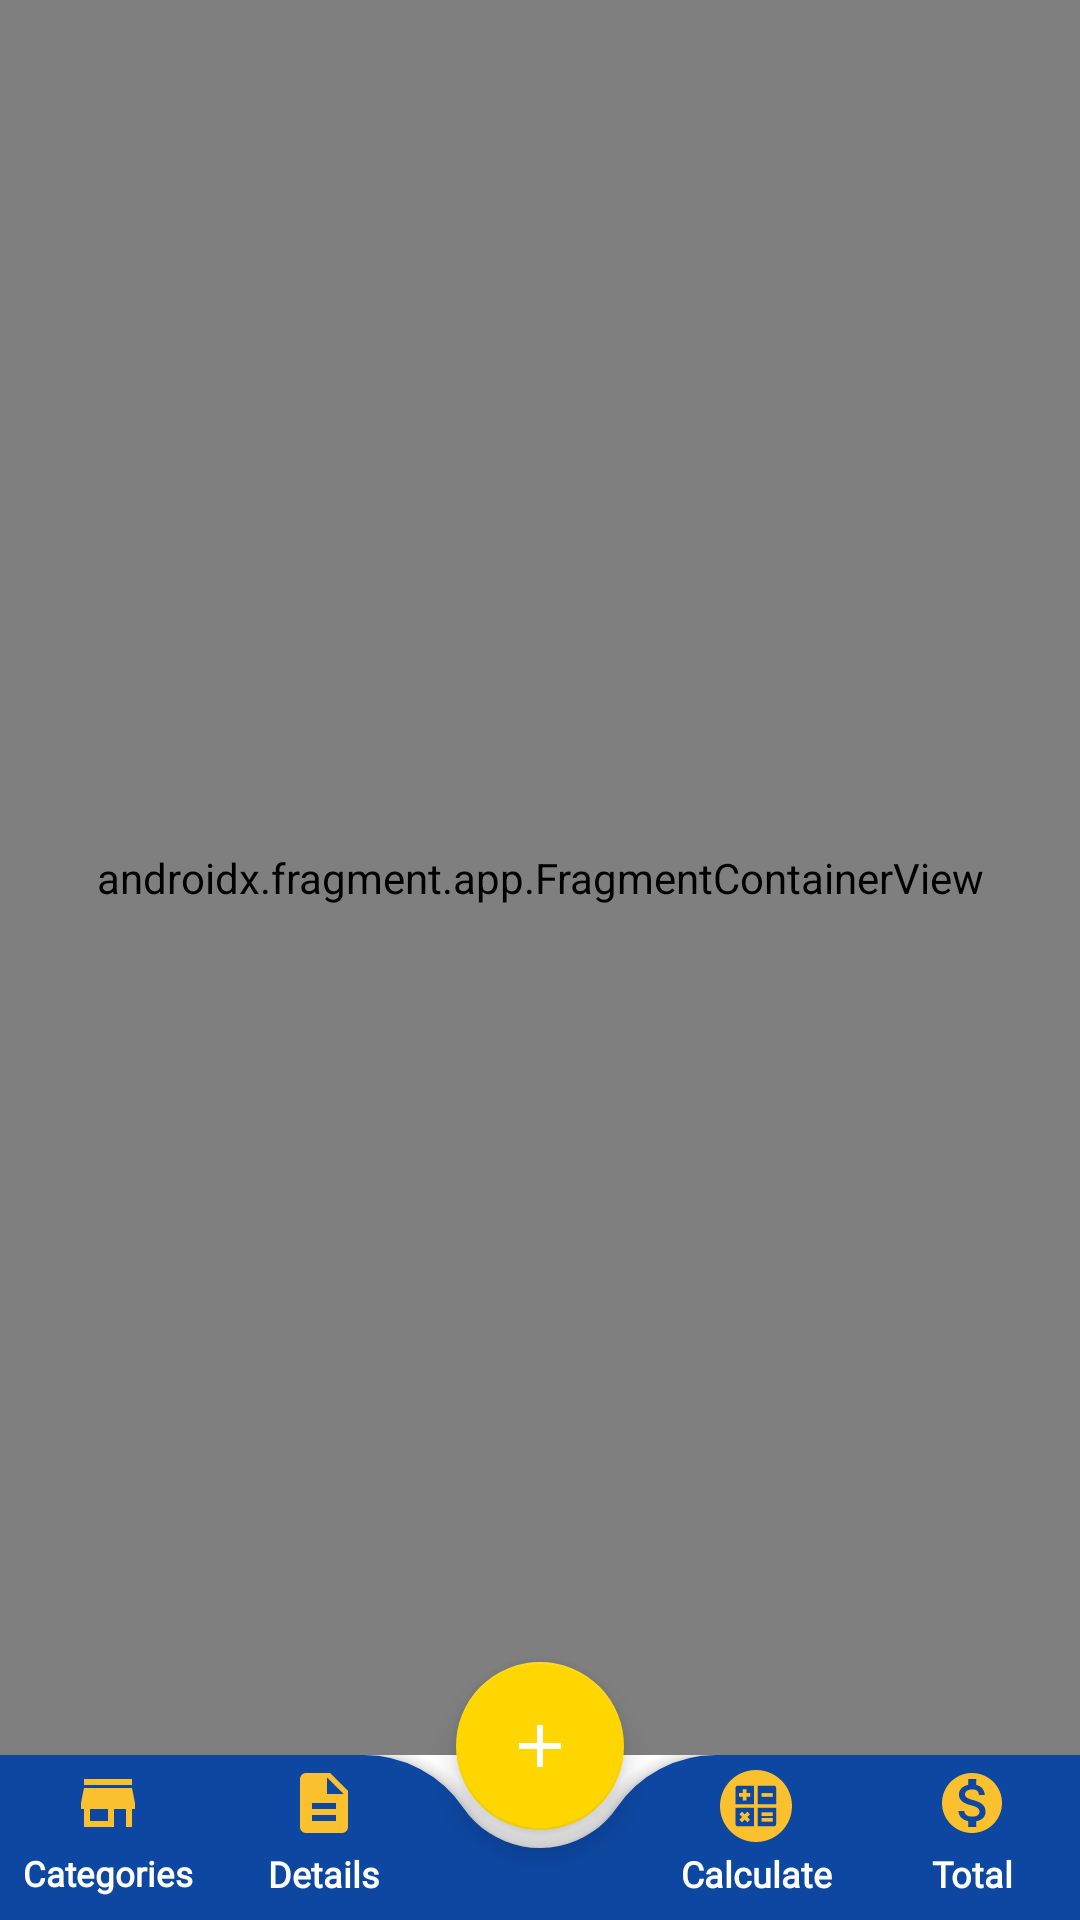

Produce the Android XML layout that renders to this screen, including the resource entries it uses.
<!-- AndroidManifest.xml: application theme AppTheme -->
<!-- res/layout/fragment_app_ui.xml -->
<?xml version="1.0" encoding="utf-8"?>
<androidx.coordinatorlayout.widget.CoordinatorLayout xmlns:android="http://schemas.android.com/apk/res/android"
    xmlns:app="http://schemas.android.com/apk/res-auto"
    xmlns:tools="http://schemas.android.com/tools"
    android:background="@color/transparent"
    android:backgroundTint="@color/transparent"
    android:layout_width="match_parent"
    android:layout_height="match_parent"
    tools:context=".activities.AppUiActivity">

        <com.google.android.material.bottomappbar.BottomAppBar
            android:id="@+id/bottom_bar"
            android:layout_width="match_parent"
            android:layout_height="55dp"
            android:layout_gravity="bottom"
            android:gravity="center"
            app:backgroundTint="@color/blue_900"
            android:baselineAligned="false"
            app:fabCradleMargin="3dp"
            app:fabCradleRoundedCornerRadius="40dp"
            app:contentInsetEnd="0dp"
            app:contentInsetLeft="0dp"
            app:contentInsetRight="0dp"
            app:contentInsetStart="0dp"
            app:hideOnScroll="false">

            <LinearLayout
                android:layout_width="match_parent"
                android:layout_height="match_parent"
                android:orientation="horizontal"
                android:baselineAligned="false">

                <LinearLayout
                    android:id="@+id/categories"
                    android:layout_width="0dp"
                    android:layout_height="match_parent"
                    android:layout_gravity="center"
                    android:layout_weight="3"
                    android:clickable="true"
                    android:background="?android:selectableItemBackground"
                    android:gravity="center"
                    android:focusable="true">

                    <TextView
                        android:layout_width="match_parent"
                        android:layout_height="match_parent"
                        android:gravity="center"
                        android:padding="4dp"
                        android:text="@string/categories"
                        android:textSize="11.5sp"
                        android:fontFamily="@font/crafty_girls"
                        android:textStyle="bold"
                        android:textColor="@color/white"
                        app:drawableTopCompat="@drawable/ic_expense" />
                </LinearLayout>

                <LinearLayout
                    android:id="@+id/details"
                    android:layout_width="0dp"
                    android:layout_height="match_parent"
                    android:layout_gravity="center"
                    android:layout_weight="3"
                    android:clickable="true"
                    android:focusable="true"
                    android:background="?android:selectableItemBackground"
                    android:gravity="center">

                    <TextView
                        android:layout_width="match_parent"
                        android:layout_height="match_parent"
                        android:gravity="center"
                        android:padding="4dp"
                        android:text="@string/details"
                        android:textSize="12sp"
                        android:textStyle="bold"
                        android:fontFamily="@font/crafty_girls"
                        android:textColor="@color/white"
                        app:drawableTopCompat="@drawable/ic_details" />

                </LinearLayout>

                <LinearLayout
                    android:layout_width="0dp"
                    android:layout_height="match_parent"
                    android:layout_gravity="center"
                    android:layout_weight="3"
                    android:enabled="false"
                    android:background="?android:selectableItemBackground"
                    android:gravity="center" />

                <LinearLayout
                    android:id="@+id/calculate"
                    android:layout_width="0dp"
                    android:layout_height="match_parent"
                    android:layout_gravity="center"
                    android:clickable="true"
                    android:focusable="true"
                    android:layout_weight="3"
                    android:background="?android:selectableItemBackground"
                    android:gravity="center">

                    <TextView
                        android:layout_width="match_parent"
                        android:layout_height="match_parent"
                        android:gravity="center"
                        android:padding="5dp"
                        android:text="@string/calculate"
                        android:textStyle="bold"
                        android:textSize="12sp"
                        android:fontFamily="@font/crafty_girls"
                        android:textColor="@color/white"
                        app:drawableTopCompat="@drawable/ic_calculator" />
                </LinearLayout>

                <LinearLayout
                    android:id="@+id/total"
                    android:layout_width="0dp"
                    android:layout_height="match_parent"
                    android:background="?android:selectableItemBackground"
                    android:layout_gravity="center"
                    android:clickable="true"
                    android:focusable="true"
                    android:layout_weight="3"
                    android:gravity="center">

                    <TextView
                        android:layout_width="match_parent"
                        android:layout_height="match_parent"
                        android:gravity="center"
                        android:padding="4dp"
                        android:text="@string/total"
                        android:textSize="12sp"
                        android:textStyle="bold"
                        android:fontFamily="@font/crafty_girls"
                        android:textColor="@color/white"
                        app:drawableTopCompat="@drawable/ic_money" />
                </LinearLayout>
            </LinearLayout>
        </com.google.android.material.bottomappbar.BottomAppBar>

        <com.google.android.material.floatingactionbutton.FloatingActionButton
            android:id="@+id/floatingActionButton"
            android:layout_width="wrap_content"
            android:layout_height="wrap_content"
            android:layout_marginBottom="30dp"
            android:clickable="true"
            android:contentDescription="@string/add_expenses"
            android:elevation="20dp"
            android:focusable="true"
            app:fabSize="normal"
            app:layout_anchor="@id/bottom_bar"
            app:layout_anchorGravity="center"
            app:srcCompat="@drawable/ic_add"
            tools:ignore="ImageContrastCheck" />
    <androidx.fragment.app.FragmentContainerView
        android:id="@+id/ui_fragment"
        android:name="androidx.navigation.fragment.NavHostFragment"
        android:layout_width="match_parent"
        android:layout_height="match_parent"
        android:layout_marginBottom="55dp"
        app:defaultNavHost="true"
        app:navGraph="@navigation/app_ui_navigation" />
</androidx.coordinatorlayout.widget.CoordinatorLayout>
<!-- resources referenced by this layout -->
<resources>
  <color name="blue_900">#0d47a1</color>
  <color name="transparent">#00000000</color>
  <color name="white">#FFFFFF</color>
  <!-- drawable ic_add (drawable) -->
  <vector android:height="24dp"
      android:viewportHeight="24.0"
      android:viewportWidth="24.0"
      android:width="24dp"
      xmlns:android="http://schemas.android.com/apk/res/android"
      android:tint="@color/white">
      <path android:fillColor="#FF000000"
          android:pathData="M19,13h-6v6h-2v-6H5v-2h6V5h2v6h6v2z"/>
  </vector>
  <!-- drawable ic_details (drawable) -->
  <vector android:height="24dp" android:tint="@color/yellow_700"
      android:viewportHeight="24.0" android:viewportWidth="24.0"
      android:width="24dp" xmlns:android="http://schemas.android.com/apk/res/android">
      <path android:fillColor="#FF000000" android:pathData="M14,2L6,2c-1.1,0 -1.99,0.9 -1.99,2L4,20c0,1.1 0.89,2 1.99,2L18,22c1.1,0 2,-0.9 2,-2L20,8l-6,-6zM16,18L8,18v-2h8v2zM16,14L8,14v-2h8v2zM13,9L13,3.5L18.5,9L13,9z"/>
  </vector>
  <!-- drawable ic_expense (drawable) -->
  <vector android:height="24dp"
      android:tint="@color/yellow_700"
      android:viewportHeight="24.0"
      android:viewportWidth="24.0"
      android:width="24dp"
      xmlns:android="http://schemas.android.com/apk/res/android">
      <path android:fillColor="#FF000000"
          android:pathData="M20,4L4,4v2h16L20,4zM21,14v-2l-1,-5L4,7l-1,5v2h1v6h10v-6h4v6h2v-6h1zM12,18L6,18v-4h6v4z"/>
  </vector>
  <!-- drawable ic_money (drawable) -->
  <vector xmlns:android="http://schemas.android.com/apk/res/android"
          android:width="24dp"
          android:height="24dp"
          android:viewportWidth="24.0"
          android:viewportHeight="24.0"
      android:tint="@color/yellow_700">
      <path
          android:fillColor="#FF000000"
          android:pathData="M12,2C6.48,2 2,6.48 2,12s4.48,10 10,10 10,-4.48 10,-10S17.52,2 12,2zM13.41,18.09L13.41,20h-2.67v-1.93c-1.71,-0.36 -3.16,-1.46 -3.27,-3.4h1.96c0.1,1.05 0.82,1.87 2.65,1.87 1.96,0 2.4,-0.98 2.4,-1.59 0,-0.83 -0.44,-1.61 -2.67,-2.14 -2.48,-0.6 -4.18,-1.62 -4.18,-3.67 0,-1.72 1.39,-2.84 3.11,-3.21L10.74,4h2.67v1.95c1.86,0.45 2.79,1.86 2.85,3.39L14.3,9.34c-0.05,-1.11 -0.64,-1.87 -2.22,-1.87 -1.5,0 -2.4,0.68 -2.4,1.64 0,0.84 0.65,1.39 2.67,1.91s4.18,1.39 4.18,3.91c-0.01,1.83 -1.38,2.83 -3.12,3.16z"/>
  </vector>
  <string name="add_expenses">Add Expenses</string>
  <string name="calculate">Calculate</string>
  <string name="categories">Categories</string>
  <string name="details">Details</string>
  <string name="total">Total</string>
  <style name="AppTheme" parent="Theme.MaterialComponents.DayNight.NoActionBar">
          
          <item name="colorPrimary">@color/blue_700</item>
          <item name="colorPrimaryVariant">@color/blue_900</item>
          <item name="colorOnPrimary">@color/white</item>
  
          <item name="colorSecondary">@color/yellow_A700</item>
          <item name="colorSecondaryVariant">@color/yellow_700</item>
          <item name="colorOnSecondary">@color/white</item>
  
          <item name="android:forceDarkAllowed" tools:targetApi="q">false</item>
          <item name="android:statusBarColor" tools:targetApi="l">?attr/colorPrimaryVariant</item>
          <item name="buttonStyle">@style/Widget.MaterialComponents.Button</item>
          <item name="textInputStyle">@style/Widget.MaterialComponents.TextInputLayout.OutlinedBox.Dense</item>
      </style>
  <color name="yellow_700">#fbc02d</color>
  <color name="blue_700">#1976d2</color>
  <color name="yellow_A700">#FFD600</color>
</resources>
